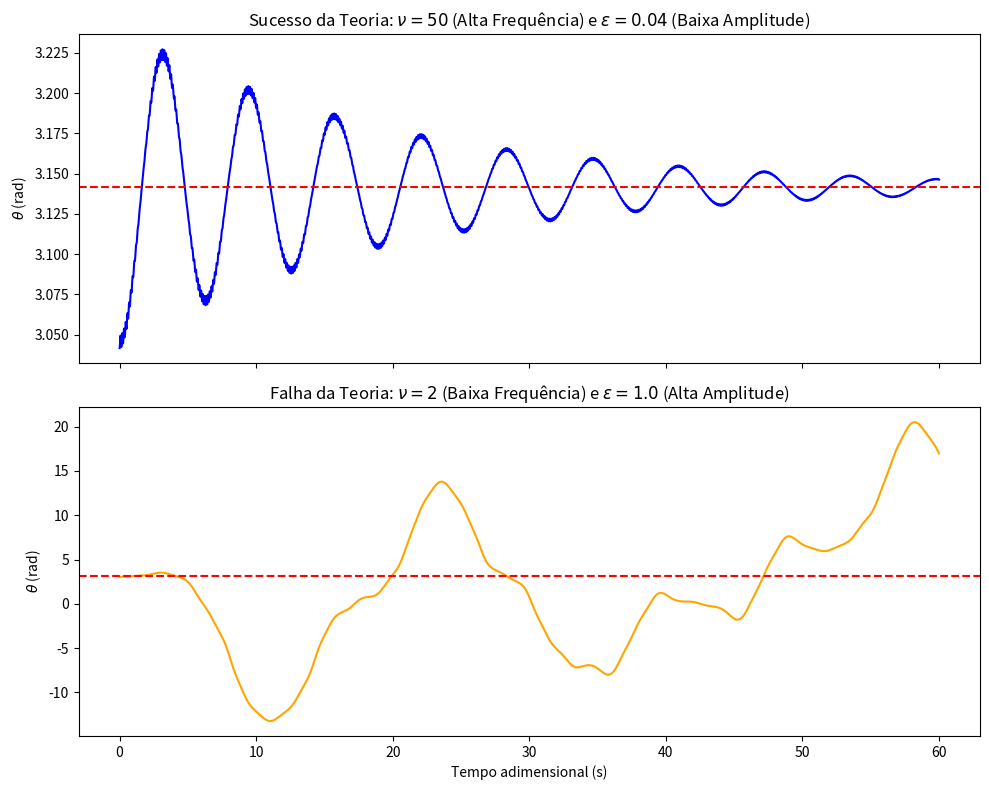

Source code (Python):
import numpy as np
import matplotlib.pyplot as plt
from scipy.integrate import solve_ivp

def kapitza_ode(s, y, Q, epsilon, nu):
    theta, dtheta = y
    ddtheta = -Q*dtheta - (1 - epsilon * nu**2 * np.cos(nu * s)) * np.sin(theta)
    return [dtheta, ddtheta]

# Parâmetros
Q = 0.1
target_eff = 2.0  # (eps * nu)^2 / 2 = 2.0 -> Estável pela teoria

# CASO 1: Alta frequência (Teoria de Kapitza funciona)
nu1 = 50
eps1 = np.sqrt(2 * target_eff) / nu1 # eps1 approx 0.04

# CASO 2: Baixa frequência (Teoria de Kapitza falha)
nu2 = 2
eps2 = np.sqrt(2 * target_eff) / nu2 # eps2 approx 0.4

t_max = 60
t_eval = np.linspace(0, t_max, 10000)
y0 = [np.pi - 0.1, 0] # Perto do topo

# Simulações
sol1 = solve_ivp(kapitza_ode, (0, t_max), y0, args=(Q, eps1, nu1), t_eval=t_eval)
sol2 = solve_ivp(kapitza_ode, (0, t_max), y0, args=(Q, eps2, nu2), t_eval=t_eval)

# Gráficos
fig, (ax1, ax2) = plt.subplots(2, 1, figsize=(10, 8), sharex=True)

ax1.plot(sol1.t, sol1.y[0], color='blue')
ax1.axhline(y=np.pi, color='r', linestyle='--')
ax1.set_title(f'Sucesso da Teoria: $\\nu={nu1}$ (Alta Frequência) e $\\epsilon={eps1}$ (Baixa Amplitude)' )
ax1.set_ylabel('$\\theta$ (rad)')

ax2.plot(sol2.t, sol2.y[0], color='orange')
ax2.axhline(y=np.pi, color='r', linestyle='--')
ax2.set_title(f'Falha da Teoria: $\\nu={nu2}$ (Baixa Frequência) e $\\epsilon={eps2}$ (Alta Amplitude)')
ax2.set_ylabel('$\\theta$ (rad)')
ax2.set_xlabel('Tempo adimensional (s)')

plt.tight_layout()
plt.show()
